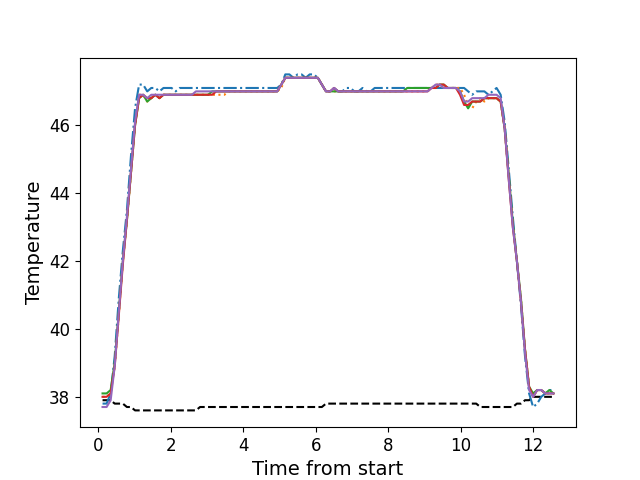

Values plotted in this chart, from the file beside it:
, times, neutral, z1, z2, z3, z4, z5
0, 0.1207, 37.9, 37.8, 38.0, 38.1, 38.0, 37.7
1, 0.2328, 37.9, 37.8, 38.0, 38.1, 38.0, 37.7
2, 0.3444, 37.9, 38.1, 38.1, 38.2, 38.1, 37.9
3, 0.456, 37.8, 39.2, 38.9, 39.0, 38.9, 38.9
4, 0.569, 37.8, 40.9, 40.4, 40.5, 40.4, 40.5
5, 0.6801, 37.8, 42.3, 42.0, 42.0, 41.9, 42.0
6, 0.7927, 37.7, 43.5, 43.2, 43.2, 43.2, 43.3
7, 0.9047, 37.7, 45.1, 44.6, 44.6, 44.6, 44.7
8, 1.017, 37.6, 46.5, 46.0, 46.0, 46.0, 46.1
9, 1.129, 37.6, 47.2, 46.9, 46.8, 46.8, 46.9
10, 1.241, 37.6, 47.2, 46.9, 46.9, 46.9, 46.9
11, 1.353, 37.6, 47.0, 46.7, 46.7, 46.8, 46.8
12, 1.465, 37.6, 47.1, 46.8, 46.8, 46.8, 46.9
13, 1.577, 37.6, 47.1, 46.9, 46.9, 46.9, 46.9
14, 1.689, 37.6, 47.0, 46.8, 46.8, 46.8, 46.9
15, 1.801, 37.6, 47.1, 46.9, 46.9, 46.9, 46.9
16, 1.912, 37.6, 47.1, 46.9, 46.9, 46.9, 46.9
17, 2.025, 37.6, 47.1, 46.9, 46.9, 46.9, 46.9
18, 2.137, 37.6, 47.0, 46.9, 46.9, 46.9, 46.9
19, 2.25, 37.6, 47.1, 46.9, 46.9, 46.9, 46.9
20, 2.362, 37.6, 47.1, 46.9, 46.9, 46.9, 46.9
21, 2.473, 37.6, 47.1, 46.9, 46.9, 46.9, 46.9
22, 2.586, 37.6, 47.1, 46.9, 46.9, 46.9, 46.9
23, 2.698, 37.6, 47.1, 46.9, 46.9, 46.9, 47.0
24, 2.81, 37.7, 47.1, 46.9, 46.9, 46.9, 47.0
25, 2.922, 37.7, 47.1, 46.9, 46.9, 46.9, 47.0
26, 3.034, 37.7, 47.1, 46.9, 46.9, 46.9, 47.0
27, 3.146, 37.7, 47.1, 46.9, 47.0, 46.9, 47.0
28, 3.258, 37.7, 47.1, 46.9, 47.0, 47.0, 47.0
29, 3.37, 37.7, 47.1, 46.9, 47.0, 47.0, 47.0
30, 3.482, 37.7, 47.1, 46.9, 47.0, 47.0, 47.0
31, 3.595, 37.7, 47.1, 47.0, 47.0, 47.0, 47.0
32, 3.706, 37.7, 47.1, 47.0, 47.0, 47.0, 47.0
33, 3.819, 37.7, 47.1, 47.0, 47.0, 47.0, 47.0
34, 3.93, 37.7, 47.1, 47.0, 47.0, 47.0, 47.0
35, 4.043, 37.7, 47.1, 47.0, 47.0, 47.0, 47.0
36, 4.154, 37.7, 47.1, 47.0, 47.0, 47.0, 47.0
37, 4.267, 37.7, 47.1, 47.0, 47.0, 47.0, 47.0
38, 4.379, 37.7, 47.1, 47.0, 47.0, 47.0, 47.0
39, 4.49, 37.7, 47.1, 47.0, 47.0, 47.0, 47.0
40, 4.603, 37.7, 47.1, 47.0, 47.0, 47.0, 47.0
41, 4.714, 37.7, 47.1, 47.0, 47.0, 47.0, 47.0
42, 4.827, 37.7, 47.1, 47.0, 47.0, 47.0, 47.0
43, 4.939, 37.7, 47.1, 47.0, 47.0, 47.0, 47.0
44, 5.051, 37.7, 47.2, 47.1, 47.2, 47.2, 47.2
45, 5.162, 37.7, 47.5, 47.4, 47.4, 47.4, 47.4
46, 5.275, 37.7, 47.5, 47.4, 47.4, 47.4, 47.4
47, 5.388, 37.7, 47.4, 47.4, 47.4, 47.4, 47.4
48, 5.499, 37.7, 47.5, 47.4, 47.4, 47.4, 47.4
49, 5.611, 37.7, 47.5, 47.4, 47.4, 47.4, 47.4
50, 5.724, 37.7, 47.4, 47.4, 47.4, 47.4, 47.4
51, 5.835, 37.7, 47.5, 47.4, 47.4, 47.4, 47.4
52, 5.948, 37.7, 47.5, 47.4, 47.4, 47.4, 47.4
53, 6.06, 37.7, 47.4, 47.4, 47.4, 47.4, 47.4
54, 6.171, 37.7, 47.2, 47.2, 47.2, 47.2, 47.2
55, 6.284, 37.8, 47.0, 47.0, 47.0, 47.0, 47.0
56, 6.395, 37.8, 47.0, 47.0, 47.0, 47.0, 47.0
57, 6.508, 37.8, 47.1, 47.0, 47.0, 47.1, 47.1
58, 6.619, 37.8, 47.0, 47.0, 47.0, 47.0, 47.0
59, 6.732, 37.8, 47.0, 47.0, 47.0, 47.0, 47.0
... 52 more rows
